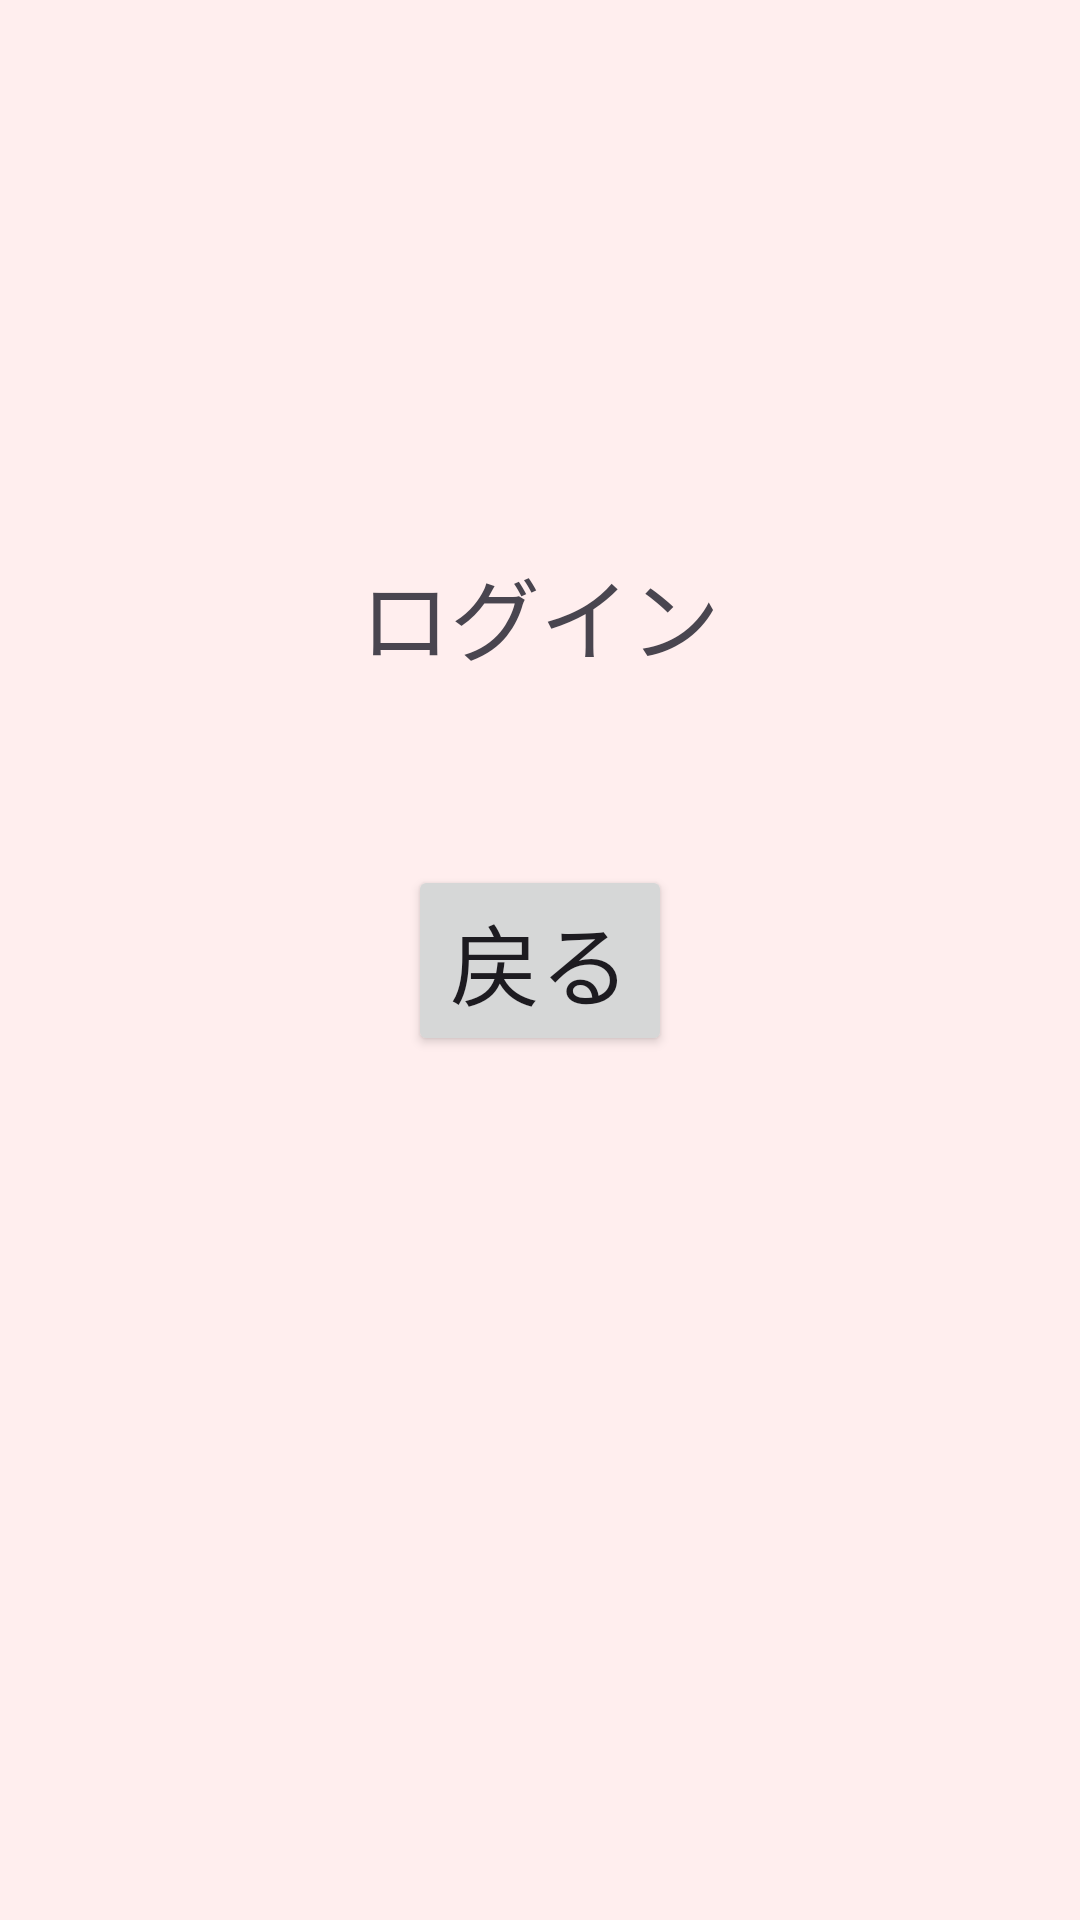

Reconstruct the res/layout file that produces this screen, plus the resources it refers to.
<!-- AndroidManifest.xml: application theme Theme.Monoapp -->
<!-- res/layout/profile_actibity.xml -->
<?xml version="1.0" encoding="utf-8"?>
<androidx.constraintlayout.widget.ConstraintLayout
    xmlns:android="http://schemas.android.com/apk/res/android"
    xmlns:app="http://schemas.android.com/apk/res-auto"
    xmlns:tools="http://schemas.android.com/tools"
    android:layout_width="match_parent"
    android:layout_height="match_parent"
    android:background="#fee"
    tools:context=".MainActivity">

    <TextView
        android:text="ログイン"
        android:textSize="30sp"
        android:layout_margin="10dp"
        android:layout_width="wrap_content"
        android:layout_height="wrap_content"
        app:layout_constraintBottom_toBottomOf="parent"
        app:layout_constraintLeft_toLeftOf="parent"
        app:layout_constraintRight_toRightOf="parent"
        app:layout_constraintTop_toTopOf="parent"
        app:layout_constraintVertical_bias="0.3"/>

    <Button
        android:id="@+id/return_button"
        android:text="戻る"
        android:textSize="30sp"
        android:layout_margin="20dp"
        android:layout_width="wrap_content"
        android:layout_height="wrap_content"
        app:layout_constraintBottom_toBottomOf="parent"
        app:layout_constraintLeft_toLeftOf="parent"
        app:layout_constraintRight_toRightOf="parent"
        app:layout_constraintTop_toTopOf="parent" />

</androidx.constraintlayout.widget.ConstraintLayout>
<!-- resources referenced by this layout -->
<resources>
  <style name="Theme.Monoapp" parent="Base.Theme.Monoapp" />
  <style name="Base.Theme.Monoapp" parent="Theme.Material3.DayNight.NoActionBar">
          
          
      </style>
</resources>
